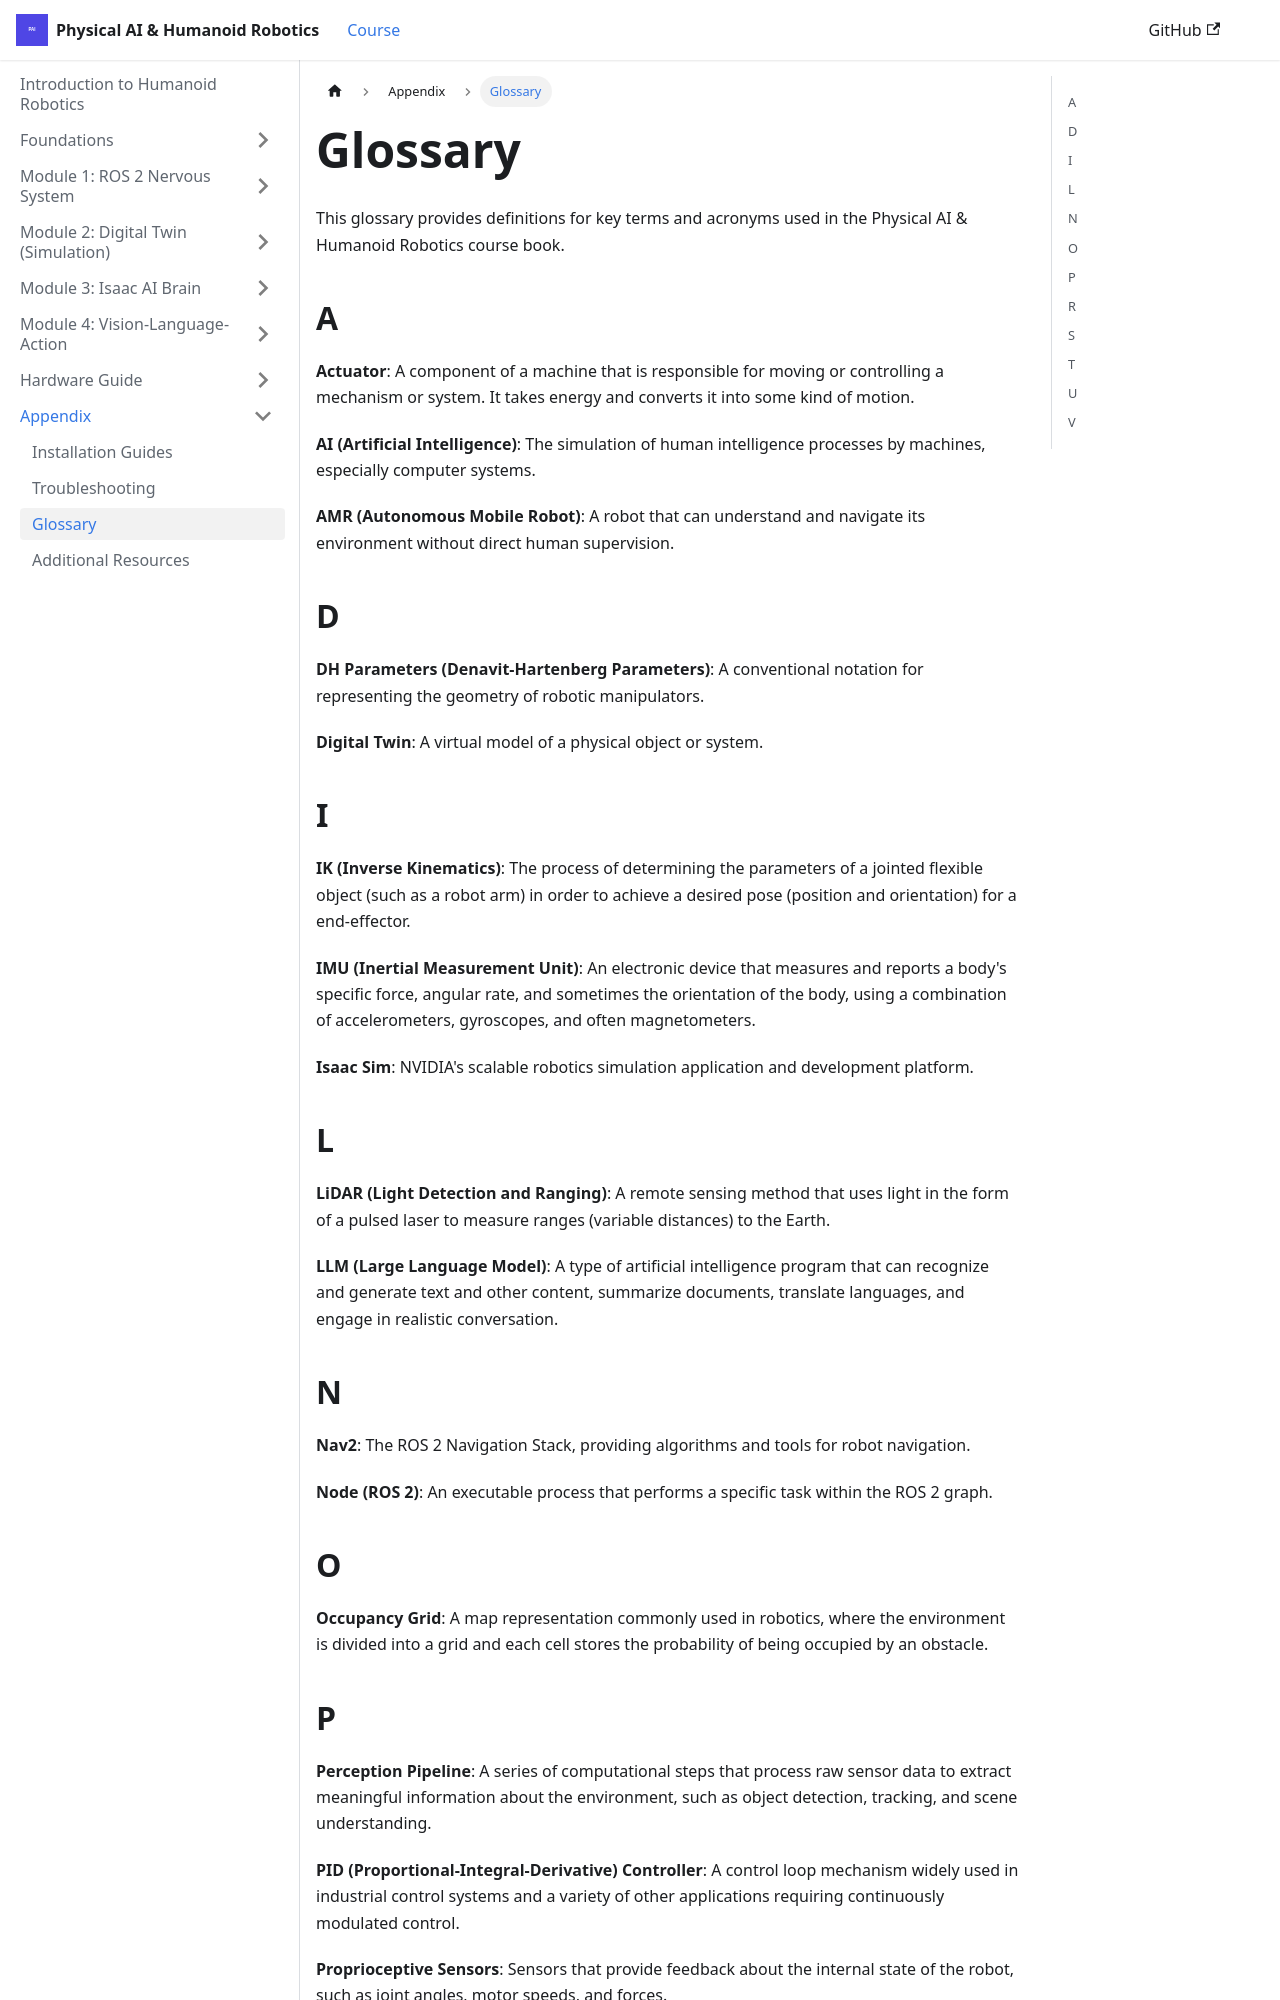

repository: irza16/Humanoid-robotics-book · page: docs/appendix/glossary.html · generator: docusaurus

---
sidebar_position: 3
title: "Glossary"
description: "Definitions of key terms and acronyms used throughout the book."
keywords: [glossary, definitions, terms, acronyms, robotics, ai, ros2, vla]
---

# Glossary

This glossary provides definitions for key terms and acronyms used in the Physical AI & Humanoid Robotics course book.

## A

**Actuator**: A component of a machine that is responsible for moving or controlling a mechanism or system. It takes energy and converts it into some kind of motion.

**AI (Artificial Intelligence)**: The simulation of human intelligence processes by machines, especially computer systems.

**AMR (Autonomous Mobile Robot)**: A robot that can understand and navigate its environment without direct human supervision.

## D

**DH Parameters (Denavit-Hartenberg Parameters)**: A conventional notation for representing the geometry of robotic manipulators.

**Digital Twin**: A virtual model of a physical object or system.

## I

**IK (Inverse Kinematics)**: The process of determining the parameters of a jointed flexible object (such as a robot arm) in order to achieve a desired pose (position and orientation) for a end-effector.

**IMU (Inertial Measurement Unit)**: An electronic device that measures and reports a body's specific force, angular rate, and sometimes the orientation of the body, using a combination of accelerometers, gyroscopes, and often magnetometers.

**Isaac Sim**: NVIDIA's scalable robotics simulation application and development platform.

## L

**LiDAR (Light Detection and Ranging)**: A remote sensing method that uses light in the form of a pulsed laser to measure ranges (variable distances) to the Earth.

**LLM (Large Language Model)**: A type of artificial intelligence program that can recognize and generate text and other content, summarize documents, translate languages, and engage in realistic conversation.

## N

**Nav2**: The ROS 2 Navigation Stack, providing algorithms and tools for robot navigation.

**Node (ROS 2)**: An executable process that performs a specific task within the ROS 2 graph.
